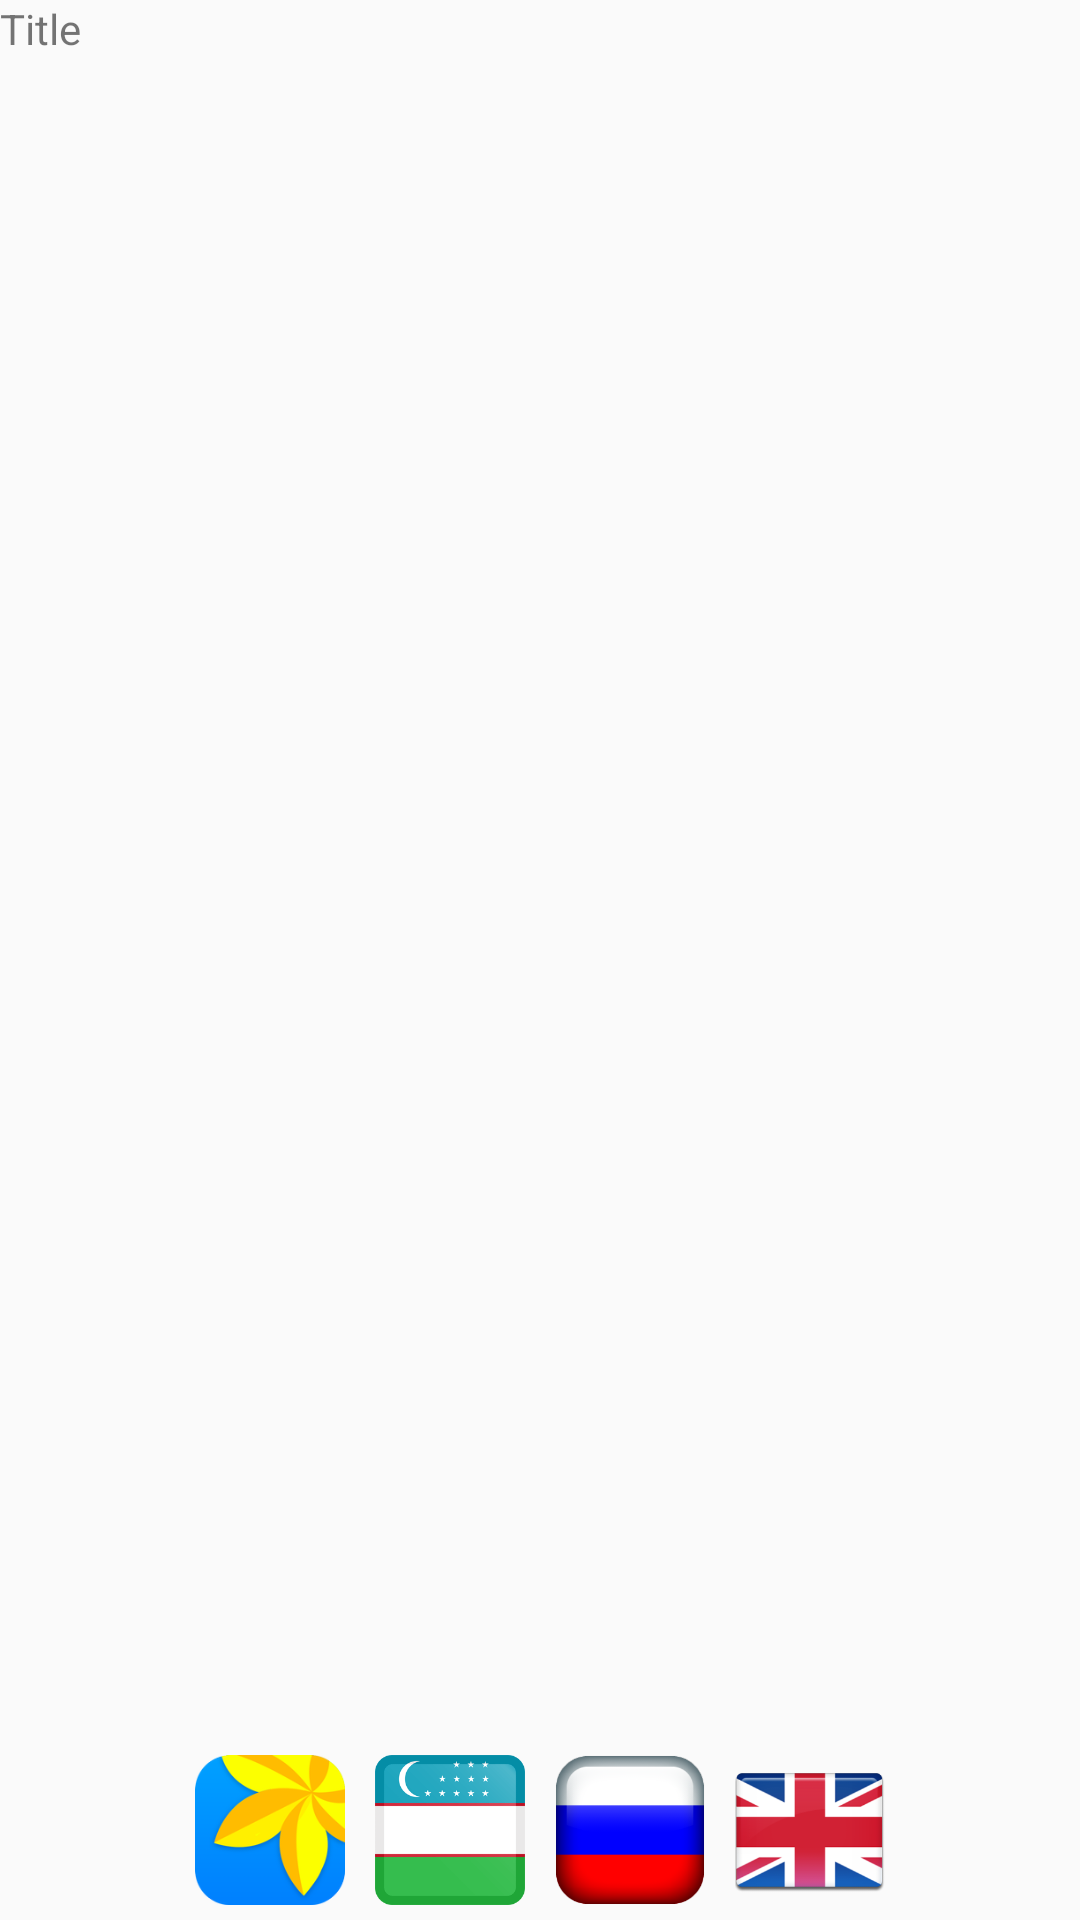

This screen was rendered from an Android layout file. Write that file and the resources it references.
<!-- AndroidManifest.xml: application theme AppTheme -->
<!-- res/layout/fragment_main.xml -->
<?xml version="1.0" encoding="utf-8"?>
<LinearLayout xmlns:android="http://schemas.android.com/apk/res/android"
    xmlns:app="http://schemas.android.com/apk/res-auto"
    xmlns:tools="http://schemas.android.com/tools"
    android:layout_width="match_parent"
    android:layout_height="match_parent"
    android:orientation="vertical">

    <TextView
        android:id="@+id/fragment_main_tv"
        android:layout_width="match_parent"
        android:layout_height="wrap_content"
        android:text="Title" />

    <androidx.recyclerview.widget.RecyclerView
        android:id="@+id/fragment_main_rv"
        android:layout_width="match_parent"
        android:layout_height="match_parent"
        android:layout_weight="1"
        app:layoutManager="androidx.recyclerview.widget.GridLayoutManager"
        app:spanCount="2"
        tools:listitem="@layout/item_main" />

    <LinearLayout
        android:layout_width="match_parent"
        android:layout_height="wrap_content"
        android:gravity="center"
        android:orientation="horizontal">

        <ImageView
            android:id="@+id/fragment_main_img_gallaery"
            android:layout_width="50dp"
            android:layout_height="50dp"
            android:layout_margin="5dp"
            android:background="?attr/selectableItemBackground"
            android:clickable="true"
            android:src="@drawable/bottom_gallery" />

        <ImageView
            android:id="@+id/fragment_main_img_uz"
            android:layout_width="50dp"
            android:layout_height="50dp"
            android:layout_margin="5dp"
            android:background="?attr/selectableItemBackground"
            android:clickable="true"
            android:src="@drawable/bottom_uz" />

        <ImageView
            android:id="@+id/fragment_main_img_ru"
            android:layout_width="50dp"
            android:layout_height="50dp"
            android:layout_margin="5dp"
            android:background="?attr/selectableItemBackground"
            android:clickable="true"
            android:src="@drawable/bottom_ru" />

        <ImageView
            android:id="@+id/fragment_main_img_en"
            android:layout_width="50dp"
            android:layout_height="50dp"
            android:layout_margin="5dp"
            android:background="?attr/selectableItemBackground"
            android:clickable="true"
            android:src="@drawable/bottom_en" />
    </LinearLayout>
</LinearLayout>
<!-- res/layout/item_main.xml (included above) -->
<?xml version="1.0" encoding="utf-8"?>
<androidx.cardview.widget.CardView xmlns:android="http://schemas.android.com/apk/res/android"
    xmlns:app="http://schemas.android.com/apk/res-auto"
    xmlns:tools="http://schemas.android.com/tools"
    style="@style/MyCardView"
    android:layout_width="match_parent"
    android:layout_height="330dp">

    <LinearLayout
        android:id="@+id/item_main_ll"
        android:layout_width="match_parent"
        android:layout_height="match_parent"
        android:background="?attr/selectableItemBackground"
        android:clickable="true">

        <LinearLayout
            android:layout_width="match_parent"
            android:layout_height="match_parent"
            android:layout_margin="@dimen/main_imageview_margin"
            android:orientation="vertical">

            <ImageView
                android:id="@+id/item_main_img"
                android:layout_width="match_parent"
                android:layout_height="0dp"
                android:layout_weight="2"
                android:scaleType="fitXY"
                android:src="@drawable/img" />

            <LinearLayout
                android:layout_width="match_parent"
                android:layout_height="0dp"
                android:layout_weight="1"
                android:orientation="vertical">

                <LinearLayout
                    android:layout_width="match_parent"
                    android:layout_height="0dp"
                    android:layout_weight="3"
                    android:orientation="vertical">

                    <TextView
                        android:id="@+id/item_main_tv_title"
                        android:layout_width="match_parent"
                        android:layout_height="wrap_content"
                        android:text="RIVOJLANGAN O'RTA ASRLARDA DAVRIDA TOSHKENT"
                        android:textColor="#FF5722"
                        android:textSize="16sp"
                        android:textStyle="bold" />

                    <TextView
                        android:id="@+id/item_main_tv_description"
                        android:layout_width="match_parent"
                        android:layout_height="wrap_content"
                        android:text="(IX - XIII ASR BOSHLARI)"
                        android:textSize="14sp"
                        android:textStyle="bold" />
                </LinearLayout>

                <LinearLayout
                    android:layout_width="match_parent"
                    android:layout_height="0dp"
                    android:layout_weight="1"
                    android:gravity="right"
                    android:orientation="horizontal">

                    <ImageView
                        android:layout_width="wrap_content"
                        android:layout_height="match_parent"
                        android:layout_margin="5dp"
                        android:src="@drawable/ic_eye" />

                    <TextView
                        android:id="@+id/item_main_tv_countview"
                        android:layout_width="wrap_content"
                        android:layout_height="match_parent"
                        android:gravity="center|right"
                        android:text="125"
                        android:textSize="18sp"
                        android:textStyle="bold" />
                </LinearLayout>
            </LinearLayout>
        </LinearLayout>
    </LinearLayout>
</androidx.cardview.widget.CardView>
<!-- resources referenced by this layout -->
<resources>
  <dimen name="main_imageview_margin">8dp</dimen>
  <!-- drawable bottom_en: png bitmap (drawable, 22387 bytes) -->
  <!-- drawable bottom_gallery: png bitmap (drawable, 15141 bytes) -->
  <!-- drawable bottom_ru: png bitmap (drawable, 17452 bytes) -->
  <!-- drawable bottom_uz: png bitmap (drawable, 5233 bytes) -->
  <!-- drawable ic_eye (drawable) -->
  <vector xmlns:android="http://schemas.android.com/apk/res/android"
      android:width="24dp"
      android:height="24dp"
      android:viewportWidth="24"
      android:viewportHeight="24">
      <path
          android:fillColor="#828282"
          android:pathData="M12,4.5C7,4.5 2.73,7.61 1,12c1.73,4.39 6,7.5 11,7.5s9.27,-3.11 11,-7.5c-1.73,-4.39 -6,-7.5 -11,-7.5zM12,17c-2.76,0 -5,-2.24 -5,-5s2.24,-5 5,-5 5,2.24 5,5 -2.24,5 -5,5zM12,9c-1.66,0 -3,1.34 -3,3s1.34,3 3,3 3,-1.34 3,-3 -1.34,-3 -3,-3z" />
  </vector>
  <!-- drawable img: jpg bitmap (drawable, 7878 bytes) -->
  <style name="MyCardView">
          <item name="android:layout_margin">4dp</item>
          <item name="cardMaxElevation">2dp</item>
          <item name="cardUseCompatPadding">true</item>
      </style>
  <style name="AppTheme" parent="Theme.AppCompat.Light.NoActionBar">
          
          <item name="colorPrimary">@color/colorPrimary</item>
          <item name="colorPrimaryDark">@color/colorPrimaryDark</item>
          <item name="colorAccent">@color/colorAccent</item>
      </style>
  <color name="colorPrimary">#C5C5C5</color>
  <color name="colorPrimaryDark">#828282</color>
  <color name="colorAccent">#03DAC5</color>
</resources>
